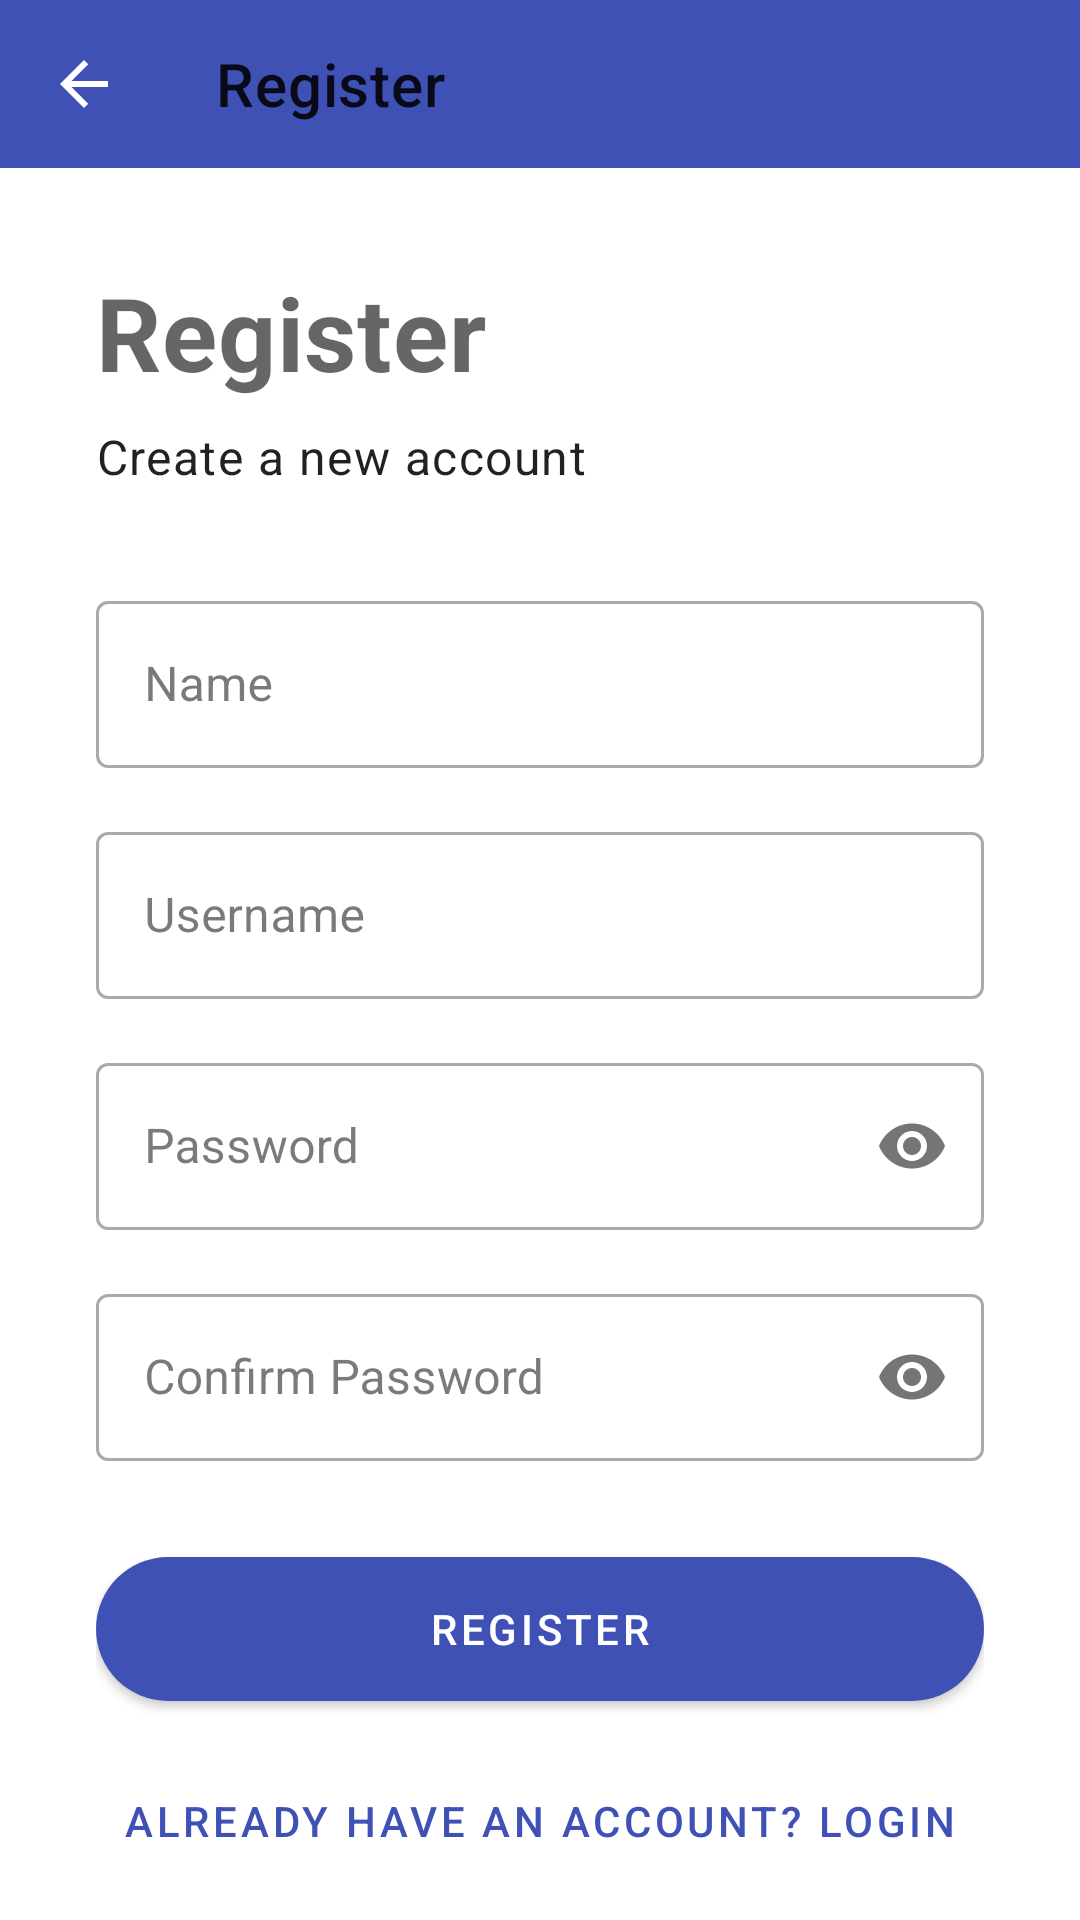

Reconstruct the res/layout file that produces this screen, plus the resources it refers to.
<!-- AndroidManifest.xml: application theme Theme.VocabularyBuilder -->
<!-- res/layout/activity_register.xml -->
<?xml version="1.0" encoding="utf-8"?>
<androidx.core.widget.NestedScrollView xmlns:android="http://schemas.android.com/apk/res/android"
    xmlns:app="http://schemas.android.com/apk/res-auto"
    xmlns:tools="http://schemas.android.com/tools"
    android:layout_width="match_parent"
    android:layout_height="match_parent"
    android:fillViewport="true"
    tools:context=".RegisterActivity">

    
    <LinearLayout
        android:layout_width="match_parent"
        android:layout_height="wrap_content"
        android:orientation="vertical">

        <com.google.android.material.appbar.AppBarLayout
            android:id="@+id/appBarLayout"
            android:layout_width="match_parent"
            android:layout_height="wrap_content"
            android:fitsSystemWindows="true"
            app:layout_constraintTop_toTopOf="parent">

            <com.google.android.material.appbar.MaterialToolbar
                android:id="@+id/toolbar"
                android:layout_width="match_parent"
                android:layout_height="?attr/actionBarSize"
                app:navigationIcon="@drawable/ic_arrow_back"
                app:title="@string/register" />

        </com.google.android.material.appbar.AppBarLayout>

        <androidx.constraintlayout.widget.ConstraintLayout
            android:layout_width="match_parent"
            android:layout_height="match_parent"
            android:padding="32dp">

            <TextView
                android:id="@+id/register_title"
                android:layout_width="wrap_content"
                android:layout_height="wrap_content"
                android:text="@string/register"
                android:textAppearance="?attr/textAppearanceHeadline4"
                android:textStyle="bold"
                app:layout_constraintStart_toStartOf="parent"
                app:layout_constraintTop_toTopOf="parent" />

            <TextView
                android:id="@+id/register_subtitle"
                android:layout_width="wrap_content"
                android:layout_height="wrap_content"
                android:layout_marginTop="8dp"
                android:text="Create a new account"
                android:textAppearance="?attr/textAppearanceBody1"
                app:layout_constraintStart_toStartOf="parent"
                app:layout_constraintTop_toBottomOf="@id/register_title"
                tools:text="Create a new account" />

            
            <com.google.android.material.textfield.TextInputLayout
                android:id="@+id/register_name_layout"
                style="@style/Widget.MaterialComponents.TextInputLayout.OutlinedBox"
                android:layout_width="match_parent"
                android:layout_height="wrap_content"
                android:layout_marginTop="32dp"
                android:hint="Name"
                app:layout_constraintTop_toBottomOf="@id/register_subtitle">

                <com.google.android.material.textfield.TextInputEditText
                    android:id="@+id/register_name"
                    android:layout_width="match_parent"
                    android:layout_height="wrap_content"
                    android:autofillHints="name"
                    android:inputType="textPersonName"
                    android:maxLines="1" />
            </com.google.android.material.textfield.TextInputLayout>

            <com.google.android.material.textfield.TextInputLayout
                android:id="@+id/register_username_layout"
                style="@style/Widget.MaterialComponents.TextInputLayout.OutlinedBox"
                android:layout_width="match_parent"
                android:layout_height="wrap_content"
                android:layout_marginTop="16dp"
                android:hint="@string/hint_username"
                app:layout_constraintTop_toBottomOf="@id/register_name_layout">

                <com.google.android.material.textfield.TextInputEditText
                    android:id="@+id/register_username"
                    android:layout_width="match_parent"
                    android:layout_height="wrap_content"
                    android:autofillHints="newUsername"
                    android:inputType="text"
                    android:maxLines="1" />
            </com.google.android.material.textfield.TextInputLayout>

            <com.google.android.material.textfield.TextInputLayout
                android:id="@+id/register_password_layout"
                style="@style/Widget.MaterialComponents.TextInputLayout.OutlinedBox"
                android:layout_width="match_parent"
                android:layout_height="wrap_content"
                android:layout_marginTop="16dp"
                android:hint="@string/hint_password"
                app:layout_constraintTop_toBottomOf="@id/register_username_layout"
                app:passwordToggleEnabled="true">

                <com.google.android.material.textfield.TextInputEditText
                    android:id="@+id/register_password"
                    android:layout_width="match_parent"
                    android:layout_height="wrap_content"
                    android:autofillHints="newPassword"
                    android:inputType="textPassword"
                    android:maxLines="1" />
            </com.google.android.material.textfield.TextInputLayout>

            <com.google.android.material.textfield.TextInputLayout
                android:id="@+id/register_confirm_password_layout"
                style="@style/Widget.MaterialComponents.TextInputLayout.OutlinedBox"
                android:layout_width="match_parent"
                android:layout_height="wrap_content"
                android:layout_marginTop="16dp"
                android:hint="Confirm Password"
                app:layout_constraintTop_toBottomOf="@id/register_password_layout"
                app:passwordToggleEnabled="true">

                <com.google.android.material.textfield.TextInputEditText
                    android:id="@+id/register_confirm_password"
                    android:layout_width="match_parent"
                    android:layout_height="wrap_content"
                    android:autofillHints="newPassword"
                    android:inputType="textPassword"
                    android:maxLines="1" />
            </com.google.android.material.textfield.TextInputLayout>

            
            <com.google.android.material.button.MaterialButton
                android:id="@+id/button_register"
                android:layout_width="match_parent"
                android:layout_height="wrap_content"
                android:layout_marginTop="32dp"
                android:background="@drawable/capsule_button_background"
                android:text="@string/register"
                android:textAppearance="?attr/textAppearanceButton"
                android:textColor="?attr/colorOnPrimary"
                app:backgroundTint="?attr/colorPrimary"
                app:layout_constraintEnd_toEndOf="parent"
                app:layout_constraintStart_toStartOf="parent"
                app:layout_constraintTop_toBottomOf="@id/register_confirm_password_layout" />

            
            <com.google.android.material.button.MaterialButton
                android:id="@+id/text_go_to_login"
                style="@style/Widget.MaterialComponents.Button.TextButton"
                android:layout_width="wrap_content"
                android:layout_height="wrap_content"
                android:layout_marginTop="16dp"
                android:text="@string/go_to_login"
                app:layout_constraintBottom_toBottomOf="parent"
                app:layout_constraintEnd_toEndOf="parent"
                app:layout_constraintStart_toStartOf="parent"
                app:layout_constraintTop_toBottomOf="@id/button_register" />

        </androidx.constraintlayout.widget.ConstraintLayout>
    </LinearLayout>
</androidx.core.widget.NestedScrollView>
<!-- resources referenced by this layout -->
<resources>
  <!-- drawable capsule_button_background (drawable) -->
  <?xml version="1.0" encoding="utf-8"?>
  <shape xmlns:android="http://schemas.android.com/apk/res/android"
      android:shape="rectangle">
  
      
      <corners android:radius="50dp" />
  
      
      <solid android:color="?attr/colorPrimary" />
  
      
      <padding
          android:left="24dp"
          android:right="24dp" />
  
  </shape>
  <!-- drawable ic_arrow_back (drawable) -->
  <vector xmlns:android="http://schemas.android.com/apk/res/android"
      android:width="24dp"
      android:height="24dp"
      android:viewportWidth="24.0"
      android:viewportHeight="24.0">
      
      <path
          android:fillColor="@android:color/white"
          android:pathData="M20,11H7.83l5.59,-5.59L12,4l-8,8 8,8 1.41,-1.41L7.83,13H20v-2z" />
  </vector>
  <string name="go_to_login">Already have an account? Login</string>
  <string name="hint_password">Password</string>
  <string name="hint_username">Username</string>
  <string name="register">Register</string>
  <style name="Theme.VocabularyBuilder" parent="Theme.MaterialComponents.DayNight.NoActionBar">
          
          <item name="colorPrimary">@color/primary</item>
          <item name="colorPrimaryVariant">@color/primary_dark</item>
          <item name="colorOnPrimary">@color/icons</item> 
  
          
          <item name="colorSecondary">@color/accent</item>
          <item name="colorOnSecondary">@color/icons</item> 
  
          
          <item name="android:statusBarColor" tools:targetApi="l">?attr/colorPrimaryVariant</item>
  
          
          <item name="colorError">@color/error_red</item>
          <item name="colorOnError">@color/icons</item>
          <item name="android:colorBackground">@android:color/white</item>
          <item name="colorSurface">@android:color/white</item>
          <item name="colorOnSurface">@color/primary_text</item>
  
          
          <item name="colorOnSurfaceVariant">@color/secondary_text</item>
  
          <item name="dividerColor">@color/divider</item>
  
          
          <item name="divider" type="attr">@color/divider</item>
      </style>
  <color name="primary">#3F51B5</color>
  <color name="primary_dark">#303F9F</color>
  <color name="icons">#FFFFFF</color>
  <color name="accent">#FF4081</color>
  <color name="error_red">#B00020</color>
  <color name="primary_text">#212121</color>
  <color name="secondary_text">#757575</color>
  <color name="divider">#BDBDBD</color>
</resources>
